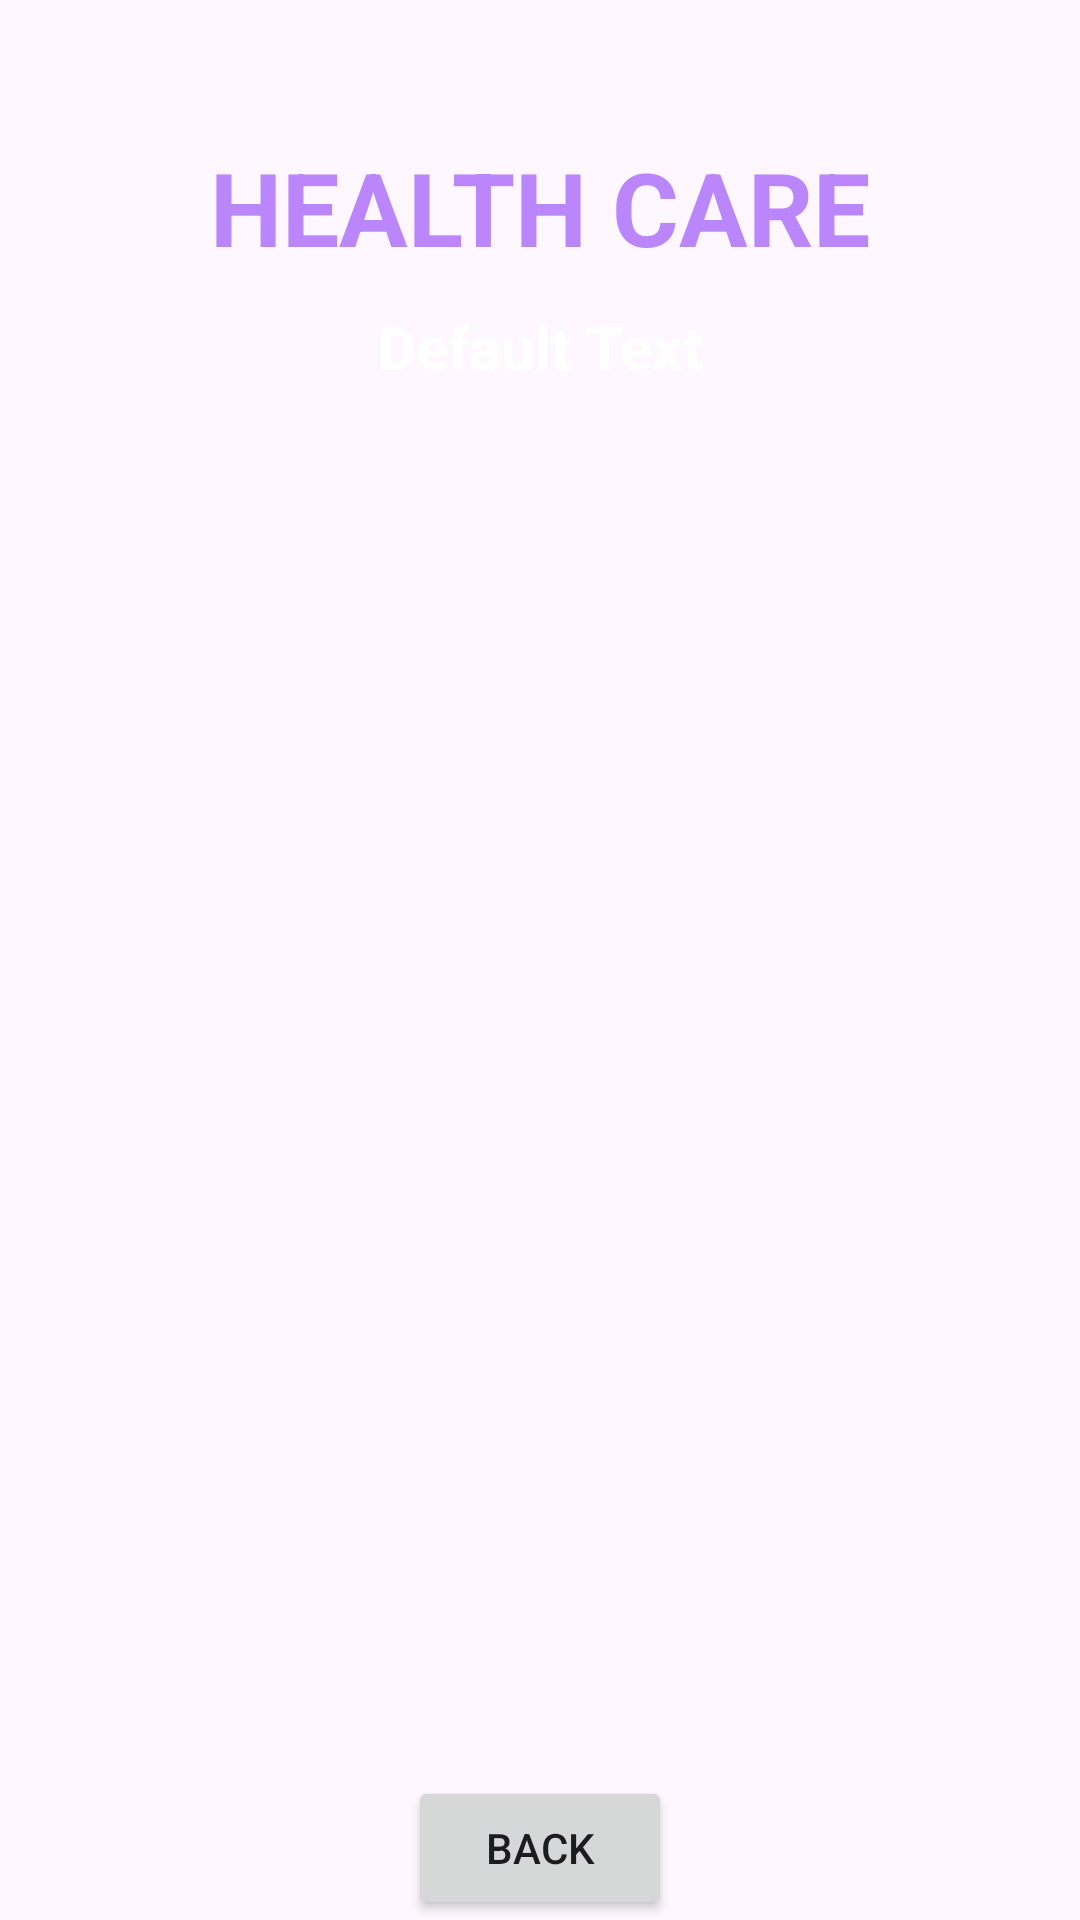

The Android layout XML behind this screen, and the referenced resources:
<!-- AndroidManifest.xml: application theme Theme.ĐA -->
<!-- res/layout/activity_doctor_details.xml -->
<?xml version="1.0" encoding="utf-8"?>
<androidx.constraintlayout.widget.ConstraintLayout xmlns:android="http://schemas.android.com/apk/res/android"
    xmlns:app="http://schemas.android.com/apk/res-auto"
    xmlns:tools="http://schemas.android.com/tools"
    android:id="@+id/main"
    android:layout_width="match_parent"
    android:layout_height="match_parent"
    android:background="@drawable/back1"
    tools:context=".DoctorDetailsActivity">

    <TextView
        android:id="@+id/textViewDDName"
        android:layout_width="wrap_content"
        android:layout_height="wrap_content"
        android:text="HEALTH CARE"
        android:textColor="@color/purple_200"
        android:textSize="34sp"
        android:textStyle="bold"
        app:layout_constraintBottom_toBottomOf="parent"
        app:layout_constraintEnd_toEndOf="parent"
        app:layout_constraintStart_toStartOf="parent"
        app:layout_constraintTop_toTopOf="parent"
        app:layout_constraintVertical_bias="0.078" />

    <TextView
        android:id="@+id/textView_logo6"
        android:layout_width="wrap_content"
        android:layout_height="wrap_content"
        android:text="Default Text"
        android:textColor="@color/colorWhite"
        android:textSize="20sp"
        android:textStyle="bold"
        app:layout_constraintBottom_toBottomOf="parent"
        app:layout_constraintEnd_toEndOf="parent"
        app:layout_constraintStart_toStartOf="parent"
        app:layout_constraintTop_toBottomOf="@+id/textViewDDName"
        app:layout_constraintVertical_bias="0.01999998" />

    <ListView
        android:id="@+id/ListViewDD"
        android:layout_width="350dp"
        android:layout_height="500dp"
        android:layout_margin="10dp"
        android:layout_marginStart="16dp"
        android:layout_marginTop="16dp"
        android:layout_marginEnd="16dp"
        android:layout_marginBottom="605dp"
        app:layout_constraintBottom_toBottomOf="parent"
        app:layout_constraintEnd_toEndOf="parent"
        app:layout_constraintStart_toStartOf="parent"
        app:layout_constraintTop_toBottomOf="@+id/textView_logo6" />

    <Button
        android:id="@+id/buttonDDBack"
        android:layout_width="wrap_content"
        android:layout_height="wrap_content"
        android:text="BACK"
        app:layout_constraintBottom_toBottomOf="parent"
        app:layout_constraintEnd_toEndOf="parent"
        app:layout_constraintStart_toStartOf="parent"
        app:layout_constraintVertical_bias="0.69" />
</androidx.constraintlayout.widget.ConstraintLayout>
<!-- resources referenced by this layout -->
<resources>
  <color name="colorWhite">#FFFFFF</color>
  <color name="purple_200">#FFBB86FC</color>
  <style name="Theme.ĐA" parent="Base.Theme.ĐA" />
  <style name="Base.Theme.ĐA" parent="Theme.Material3.DayNight.NoActionBar">
          
          
      </style>
</resources>
